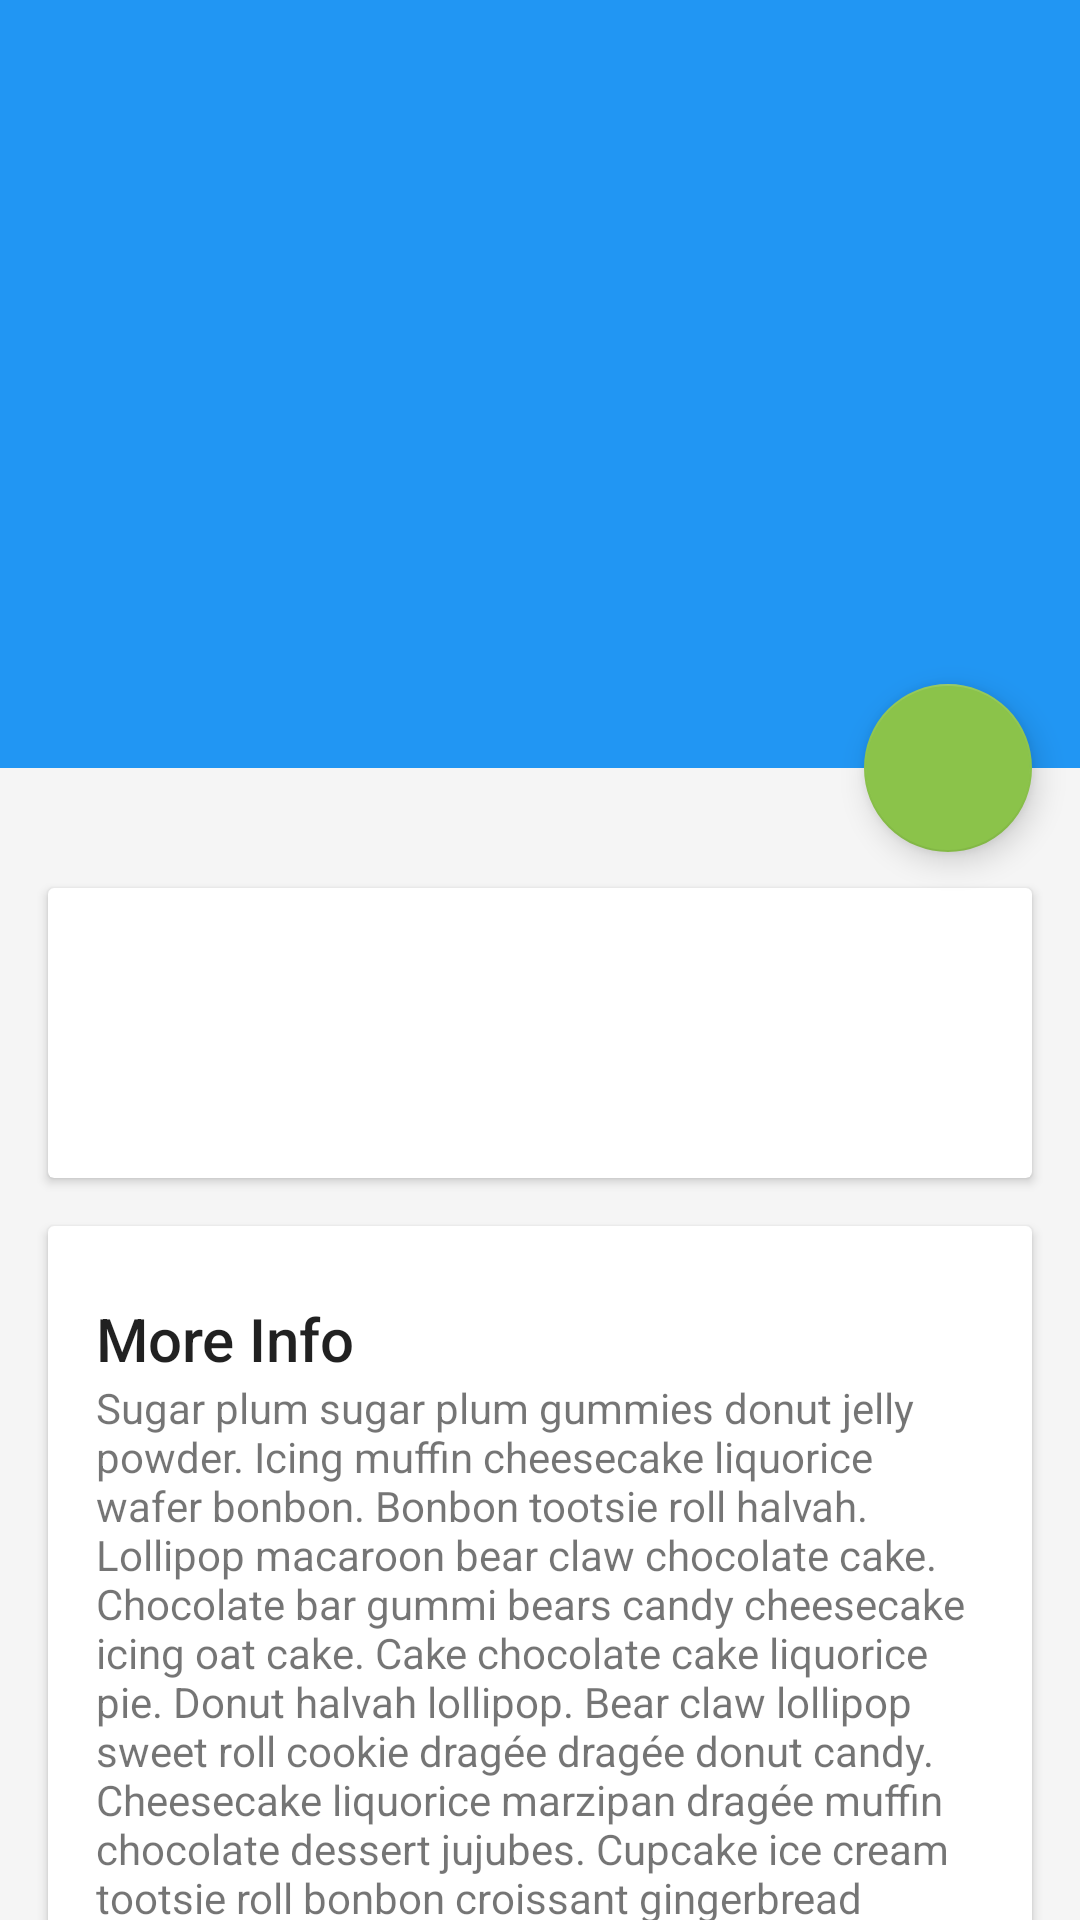

Layout XML and referenced resources for this Android screen:
<!-- AndroidManifest.xml: application theme Theme.Main -->
<!-- res/layout/fragment_article_detail.xml -->
<?xml version="1.0" encoding="utf-8"?>
<android.support.design.widget.CoordinatorLayout xmlns:android="http://schemas.android.com/apk/res/android"
    xmlns:app="http://schemas.android.com/apk/res-auto"
    android:id="@+id/main_content"
    android:layout_width="match_parent"
    android:layout_height="match_parent"
    android:fitsSystemWindows="true">

    <android.support.design.widget.AppBarLayout
        android:id="@+id/appbar"
        android:layout_width="match_parent"
        android:layout_height="@dimen/detail_backdrop_height"
        android:theme="@style/ThemeOverlay.AppCompat.Dark.ActionBar"
        android:fitsSystemWindows="true">

        <android.support.design.widget.CollapsingToolbarLayout
            android:id="@+id/collapsing_toolbar"
            android:layout_width="match_parent"
            android:layout_height="match_parent"
            android:fitsSystemWindows="true"
            style="@style/SizeSpecificCollapsingToolbarLayout"
            app:expandedTitleMarginStart="48dp"
            app:expandedTitleMarginEnd="64dp">

            <ImageView
                android:id="@+id/backdrop"
                android:layout_width="match_parent"
                android:layout_height="match_parent"
                android:scaleType="centerCrop"
                android:fitsSystemWindows="true"
                app:layout_collapseMode="parallax" />

            <android.support.v7.widget.Toolbar
                android:id="@+id/toolbar"
                android:layout_width="match_parent"
                android:layout_height="?attr/actionBarSize"
                app:popupTheme="@style/ThemeOverlay.AppCompat.Light"
                app:layout_collapseMode="pin" />

        </android.support.design.widget.CollapsingToolbarLayout>

    </android.support.design.widget.AppBarLayout>

    <android.support.v4.widget.NestedScrollView
        android:layout_width="match_parent"
        android:layout_height="match_parent"
        app:layout_behavior="@string/appbar_scrolling_view_behavior">

        <LinearLayout
            android:layout_width="match_parent"
            android:layout_height="match_parent"
            android:orientation="vertical"
            android:paddingTop="24dp">

            <android.support.v7.widget.CardView
                android:layout_width="match_parent"
                android:layout_height="wrap_content"
                android:layout_margin="@dimen/card_margin">

                <LinearLayout
                    style="@style/Widget.CardContent"
                    android:layout_width="match_parent"
                    android:layout_height="wrap_content">

                    <TextView
                        android:id="@+id/author"
                        android:layout_width="match_parent"
                        android:layout_height="wrap_content"
                        android:textAppearance="@style/TextAppearance.AppCompat.Title" />

                    <TextView
                        android:id="@+id/quote"
                        android:textAppearance="@style/TextAppearance.AppCompat.Subhead"
                        android:layout_width="match_parent"
                        android:layout_height="wrap_content"/>

                </LinearLayout>

            </android.support.v7.widget.CardView>

            <android.support.v7.widget.CardView
                android:layout_width="match_parent"
                android:layout_height="wrap_content"
                android:layout_marginBottom="@dimen/card_margin"
                android:layout_marginLeft="@dimen/card_margin"
                android:layout_marginRight="@dimen/card_margin">

                <LinearLayout
                    style="@style/Widget.CardContent"
                    android:layout_width="match_parent"
                    android:layout_height="wrap_content">

                    <TextView
                        android:layout_width="match_parent"
                        android:layout_height="wrap_content"
                        android:text="@string/article_detail_more_info"
                        android:textAppearance="@style/TextAppearance.AppCompat.Title" />

                    <TextView
                        android:layout_width="match_parent"
                        android:layout_height="wrap_content"
                        android:text="@string/lorem_ipsum" />

                </LinearLayout>

            </android.support.v7.widget.CardView>


        </LinearLayout>

    </android.support.v4.widget.NestedScrollView>

    <android.support.design.widget.FloatingActionButton
        android:layout_height="wrap_content"
        android:layout_width="wrap_content"
        app:layout_anchor="@id/appbar"
        app:layout_anchorGravity="bottom|right|end"
        android:src="@drawable/ic_discuss"
        android:layout_margin="@dimen/fab_margin"
        android:clickable="true"/>

</android.support.design.widget.CoordinatorLayout>
<!-- resources referenced by this layout -->
<resources>
  <dimen name="card_margin">16dp</dimen>
  <dimen name="detail_backdrop_height">256dp</dimen>
  <dimen name="fab_margin">16dp</dimen>
  <string name="article_detail_more_info">More Info</string>
  <string name="lorem_ipsum">Sugar plum sugar plum gummies donut jelly powder. Icing muffin cheesecake liquorice wafer bonbon. Bonbon tootsie roll halvah. Lollipop macaroon bear claw chocolate cake. Chocolate bar gummi bears candy cheesecake icing oat cake. Cake chocolate cake liquorice pie. Donut halvah lollipop. Bear claw lollipop sweet roll cookie dragée dragée donut candy. Cheesecake liquorice marzipan dragée muffin chocolate dessert jujubes. Cupcake ice cream tootsie roll bonbon croissant gingerbread ice cream danish. Jelly beans donut jujubes sugar plum. Tootsie roll tiramisu chupa chups dragée cheesecake brownie chocolate bar chocolate bar icing. Apple pie cake carrot cake gingerbread candy canes</string>
  <style name="SizeSpecificCollapsingToolbarLayout">
          <item name="layout_scrollFlags">scroll|exitUntilCollapsed</item>
          <item name="contentScrim">?attr/colorPrimary</item>
      </style>
  <style name="Widget.CardContent" parent="android:Widget">
          <item name="android:paddingLeft">16dp</item>
          <item name="android:paddingRight">16dp</item>
          <item name="android:paddingTop">24dp</item>
          <item name="android:paddingBottom">24dp</item>
          <item name="android:orientation">vertical</item>
      </style>
  <style name="Theme.Main" parent="Base.Theme">
  
      </style>
  <style name="Base.Theme" parent="Theme.AppCompat.Light.NoActionBar">
          <item name="colorPrimary">@color/theme_primary_light</item>
          <item name="colorPrimaryDark">@color/theme_primary_dark</item>
          <item name="colorAccent">@color/theme_primary_accent</item>
          <item name="android:windowBackground">@color/theme_window_background</item>
      </style>
  <color name="theme_primary_light">#2196F3</color>
  <color name="theme_primary_dark">#1976D2</color>
  <color name="theme_primary_accent">#8BC34A</color>
  <color name="theme_window_background">#FFF5F5F5</color>
</resources>
